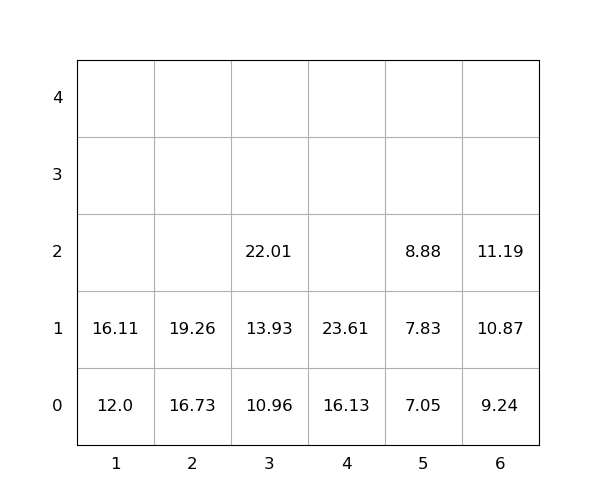

The file beside this chart, header and first rows:
idx, loc_x, loc_y, loc_z, weight, seq, emerg, reloc, size(ft)
1, 4, 0, 0, 16.13, 0, 0, 0, 20
2, 2, 0, 0, 16.73, 0, 0, 0, 20
3, 1, 0, 0, 12.0, 0, 0, 0, 20
4, 6, 0, 0, 9.24, 0, 0, 0, 20
5, 3, 0, 0, 10.96, 0, 0, 0, 20
6, 4, 0, 1, 23.61, 1, 0, 0, 20
7, 6, 0, 1, 10.87, 2, 0, 0, 20
8, 5, 0, 0, 7.05, 3, 0, 0, 20
9, 1, 0, 1, 16.11, 4, 0, 0, 20
10, 3, 0, 1, 13.93, 5, 0, 0, 20
11, 3, 0, 2, 22.01, 6, 0, 0, 20
12, 5, 0, 1, 7.83, 7, 0, 0, 20
13, 6, 0, 2, 11.19, 8, 0, 0, 20
14, 5, 0, 2, 8.88, 9, 0, 0, 20
15, 2, 0, 1, 19.26, 10, 0, 0, 20
